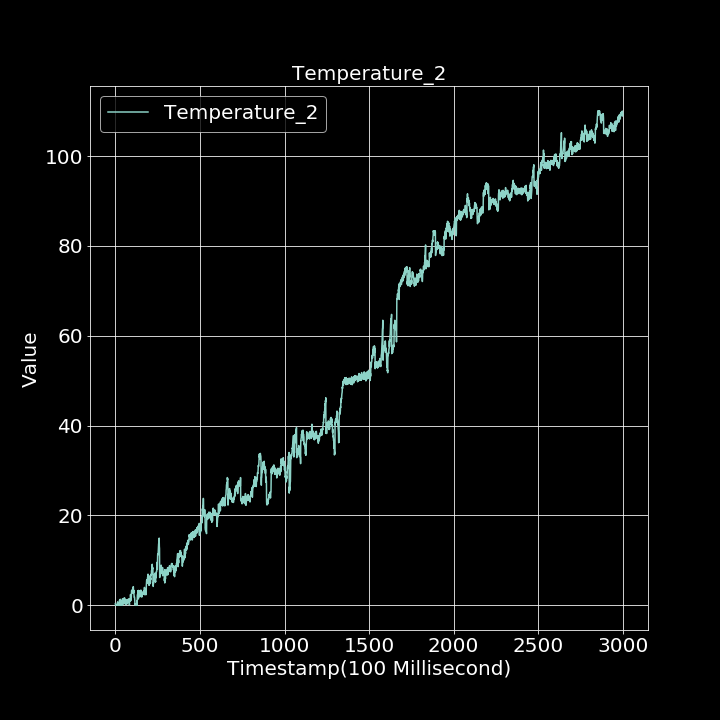

The data file committed next to this chart (first rows):
0.000000000, 0.369461699
1, 0.000000000
2, 0.000000000
3, 0.000000000
4, 0.000000000
5, 0.1522
6, 0.000000000
7, 0.1298
8, 0.04098
9, 0.000000000
10, 0.000000000
11, 0.000000000
12, 0.2656
13, 0.6753
14, 0.000000000
15, 0.7428
16, 0.000000000
17, 0.000000000
18, 0.000000000
19, 0.2059
20, 0.3433
21, 0.002433
22, 0.4961
23, 0.2046
24, 0.219
25, 1.179
26, 0.3873
27, 0.000000000
28, 0.000000000
29, 1.339
30, 0.000000000
31, 0.3478
32, 1.053
33, 0.1505
34, 0.000000000
35, 0.8623
36, 0.000000000
37, 0.9055
38, 0.5005
39, 0.6239
40, 0.4034
41, 0.000000000
42, 1.439
43, 0.2491
44, 0.2908
45, 0.2462
46, 0.4482
47, 0.7221
48, 0.7295
49, 1.138
50, 0.384
51, 1.607
52, 1.204
53, 0.544
54, 1.507
55, 1.621
56, 0.3703
57, 1.078
58, 0.4158
59, 0.7731
60, 1.112
... 2,939 more rows
